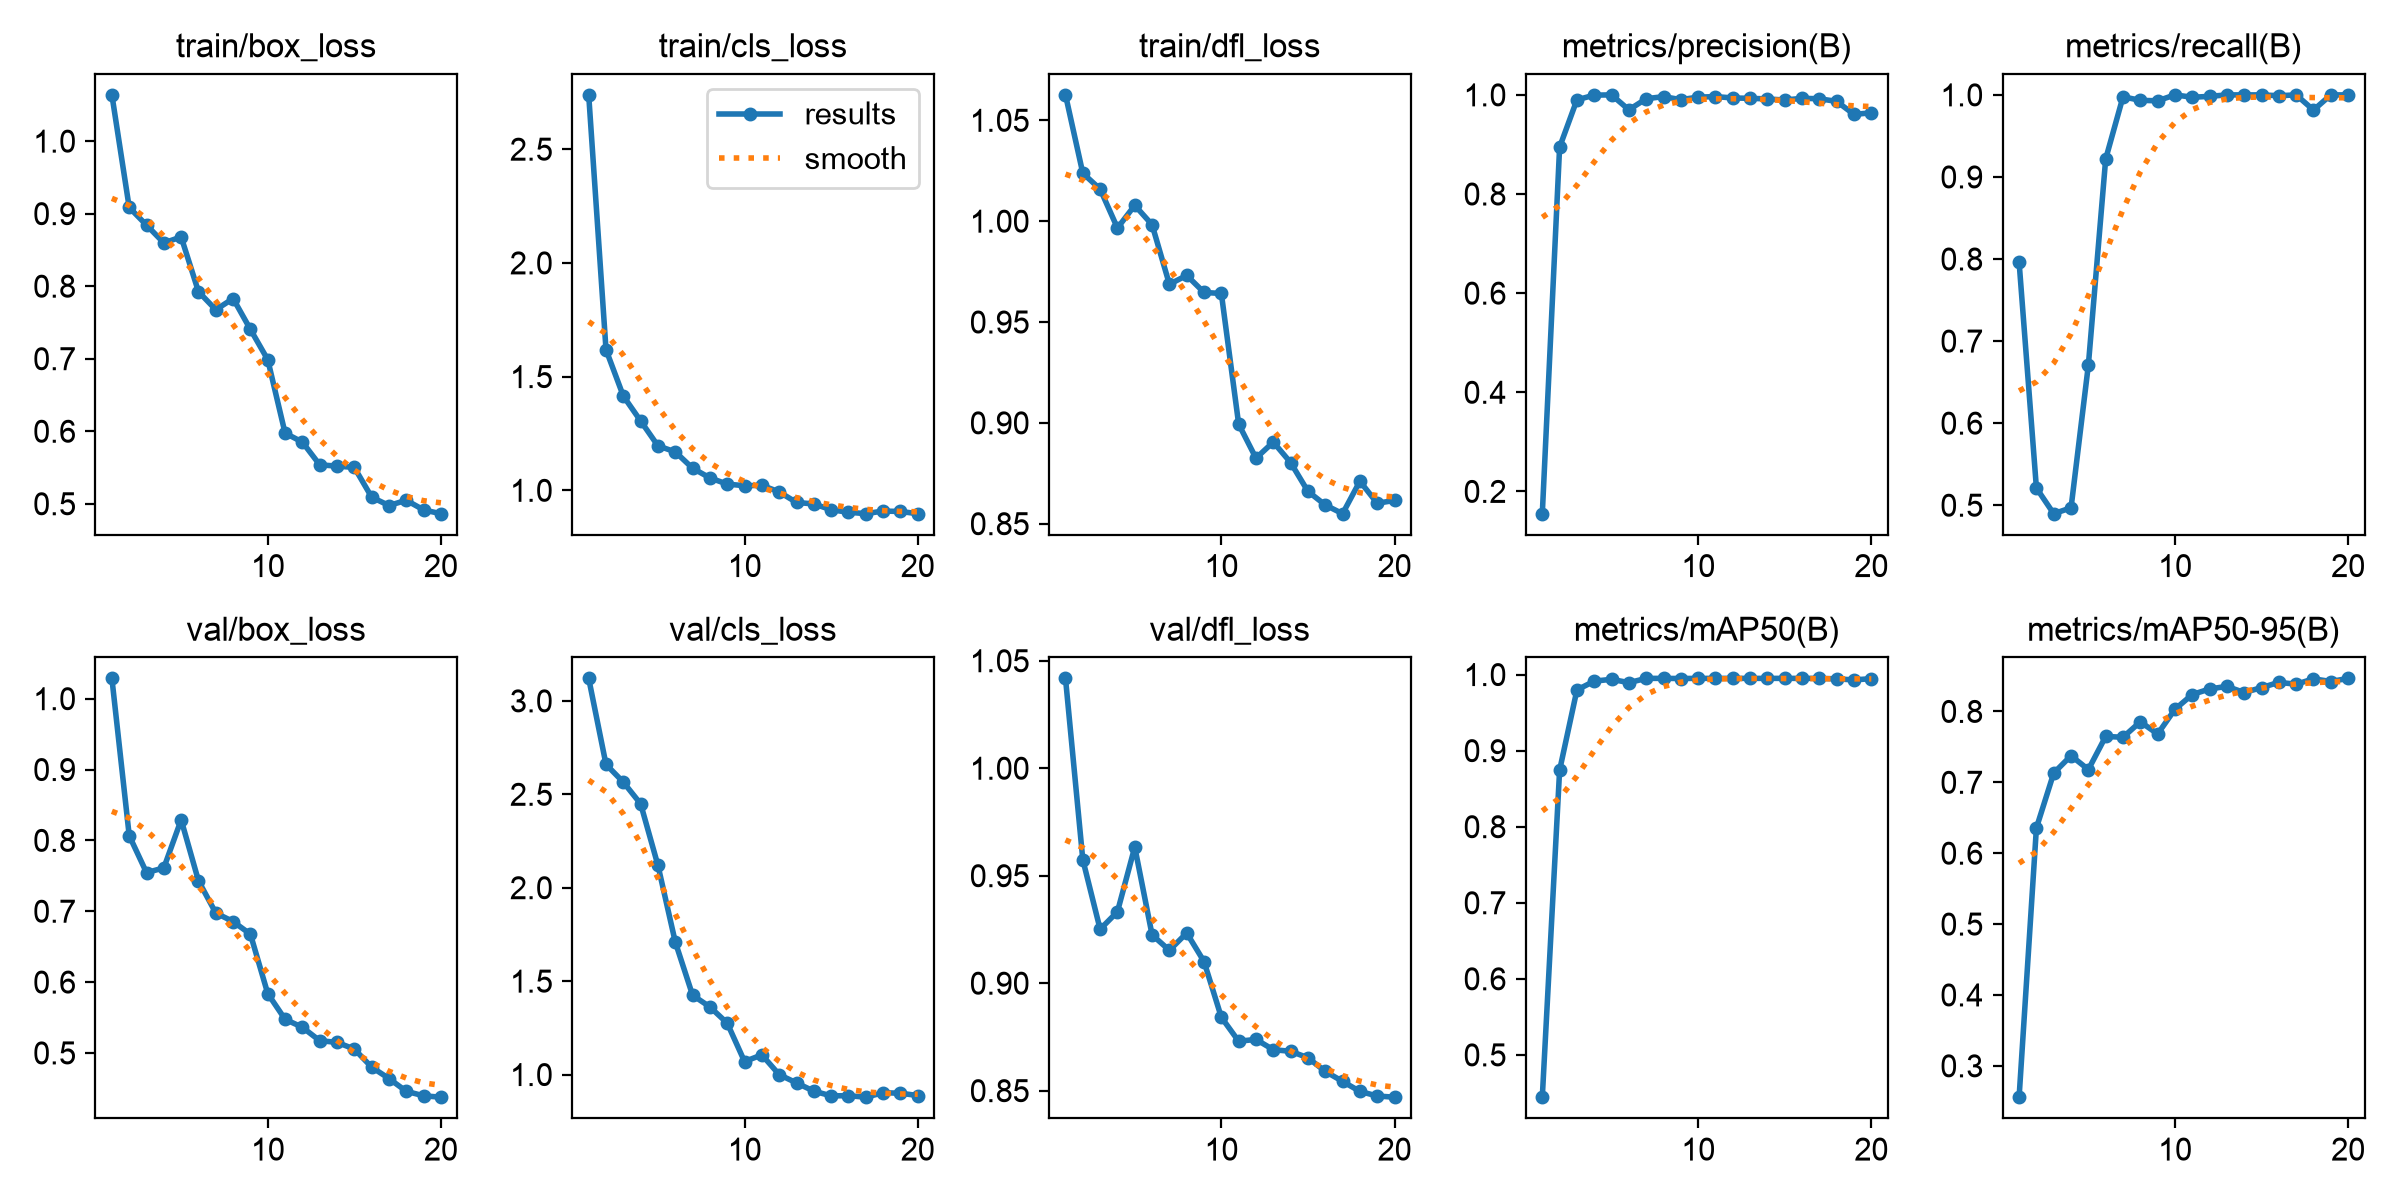

The file beside this chart, header and first rows:
epoch, time, train/box_loss, train/cls_loss, train/dfl_loss, metrics/precision(B), metrics/recall(B), metrics/mAP50(B), metrics/mAP50-95(B), val/box_loss, val/cls_loss, val/dfl_loss, lr/pg0, lr/pg1, lr/pg2
1, 14.95, 1.064, 2.739, 1.063, 0.155, 0.7963, 0.4444, 0.2558, 1.029, 3.12, 1.042, 0.000303, 0.000303, 0.07
2, 19.38, 0.9086, 1.618, 1.024, 0.8945, 0.5209, 0.8742, 0.6357, 0.8068, 2.66, 0.9574, 0.0006049, 0.0006049, 0.03697
3, 23.49, 0.8842, 1.415, 1.016, 0.99, 0.4897, 0.9798, 0.713, 0.7545, 2.565, 0.9251, 0.0008737, 0.0008737, 0.003904
4, 28.65, 0.8597, 1.305, 0.9966, 0.9995, 0.4969, 0.9914, 0.7375, 0.7612, 2.449, 0.9332, 0.0008515, 0.0008515, 0.0008515
5, 33.08, 0.8679, 1.196, 1.008, 1, 0.6708, 0.9938, 0.718, 0.829, 2.119, 0.9633, 0.000802, 0.000802, 0.000802
6, 37.21, 0.7924, 1.169, 0.9982, 0.9699, 0.9219, 0.9894, 0.7647, 0.7429, 1.709, 0.9225, 0.0007525, 0.0007525, 0.0007525
7, 41.24, 0.7675, 1.097, 0.9687, 0.9922, 0.9976, 0.995, 0.7635, 0.6975, 1.425, 0.9153, 0.000703, 0.000703, 0.000703
8, 45.31, 0.783, 1.055, 0.9731, 0.9965, 0.9934, 0.995, 0.7854, 0.6854, 1.362, 0.9234, 0.0006535, 0.0006535, 0.0006535
9, 49.33, 0.7404, 1.027, 0.9647, 0.9903, 0.9928, 0.9948, 0.7682, 0.6676, 1.275, 0.9101, 0.000604, 0.000604, 0.000604
10, 53.39, 0.6987, 1.02, 0.9641, 0.9955, 1, 0.995, 0.803, 0.5837, 1.07, 0.8841, 0.0005545, 0.0005545, 0.0005545
11, 57.25, 0.5975, 1.022, 0.8994, 0.9965, 0.9971, 0.995, 0.8238, 0.5475, 1.105, 0.873, 0.000505, 0.000505, 0.000505
12, 61.04, 0.585, 0.9931, 0.8825, 0.9938, 0.9982, 0.995, 0.8317, 0.5362, 0.9997, 0.8738, 0.0004555, 0.0004555, 0.0004555
13, 64.86, 0.5537, 0.9465, 0.8905, 0.993, 1, 0.995, 0.8353, 0.5173, 0.9555, 0.869, 0.000406, 0.000406, 0.000406
14, 68.78, 0.5519, 0.9404, 0.8803, 0.9919, 1, 0.995, 0.8266, 0.5149, 0.9112, 0.8683, 0.0003565, 0.0003565, 0.0003565
15, 72.6, 0.5501, 0.9144, 0.866, 0.9895, 1, 0.995, 0.8336, 0.5054, 0.8861, 0.8653, 0.000307, 0.000307, 0.000307
16, 76.47, 0.5091, 0.9036, 0.8593, 0.9931, 0.999, 0.995, 0.841, 0.4799, 0.8869, 0.859, 0.0002575, 0.0002575, 0.0002575
17, 80.27, 0.4976, 0.8974, 0.855, 0.9921, 1, 0.995, 0.8384, 0.4638, 0.8788, 0.8543, 0.000208, 0.000208, 0.000208
18, 84.11, 0.5049, 0.9088, 0.8711, 0.9869, 0.9815, 0.9944, 0.846, 0.4458, 0.9028, 0.8497, 0.0001585, 0.0001585, 0.0001585
19, 87.97, 0.4915, 0.907, 0.8601, 0.9606, 1, 0.9929, 0.8422, 0.4395, 0.9002, 0.8475, 0.000109, 0.000109, 0.000109
20, 91.82, 0.4863, 0.8972, 0.8615, 0.9638, 1, 0.9947, 0.8466, 0.4375, 0.8878, 0.847, 5.95e-05, 5.95e-05, 5.95e-05
